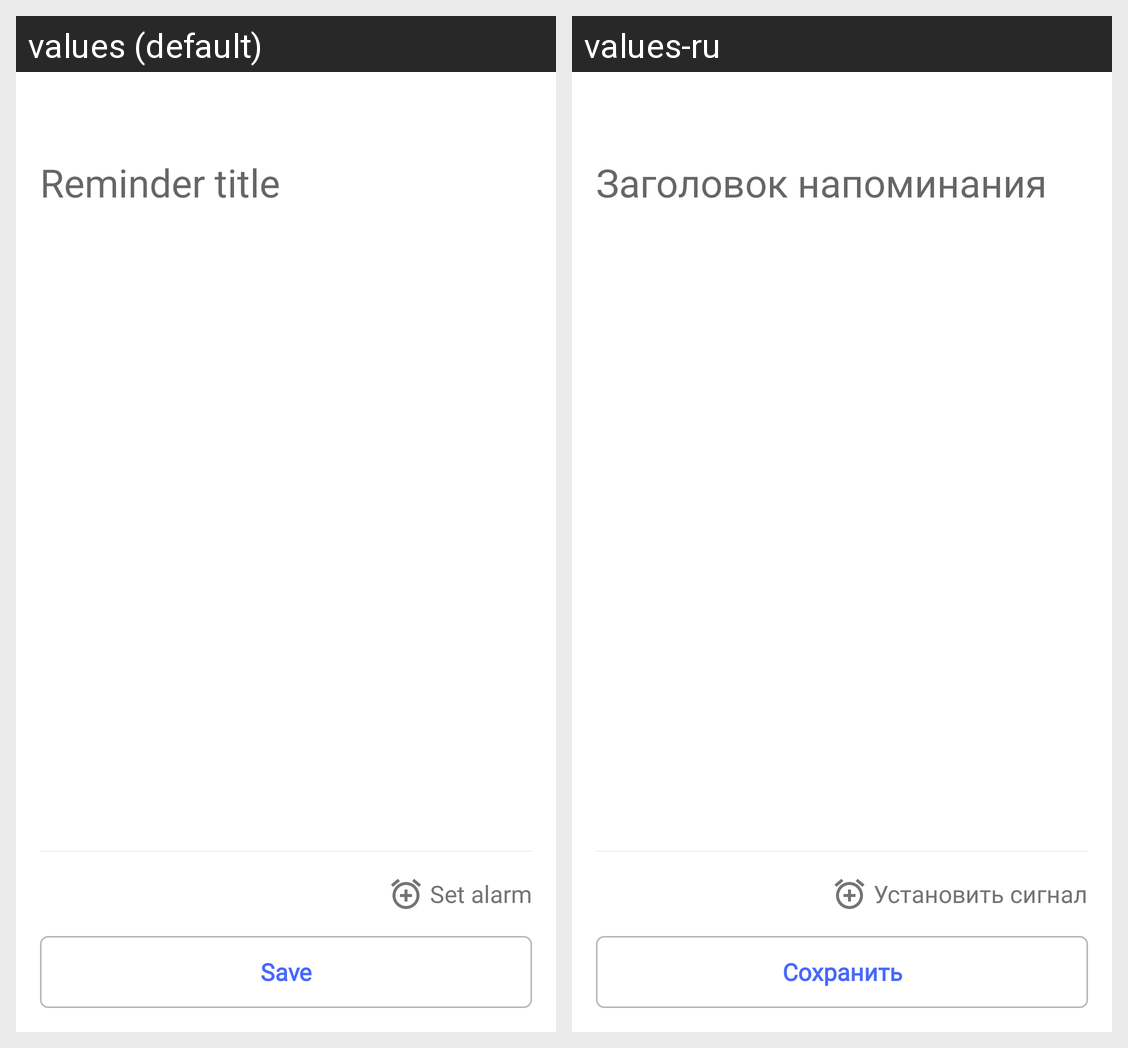

For this localized Android screen grid, give each drawn string resource with its value in every locale shown.
Android screen res/layout/activity_form.xml rendered under 2 locales, left to right: values (default), values-ru. Device: Nexus 5 (rendered at 1080×1920; each locale shown at half size, 540×960, under a caption strip naming it); theme AppTheme.
Strings drawn on this screen, with the default value and each locale's value (text and hints the layout hard-codes, and strings that could not be matched under every locale, appear in the picture but are not listed):

title_label
  values: Reminder title
  values-ru: Заголовок напоминания

set_alarm
  values: Set alarm
  values-ru: Установить сигнал

save
  values: Save
  values-ru: Сохранить
